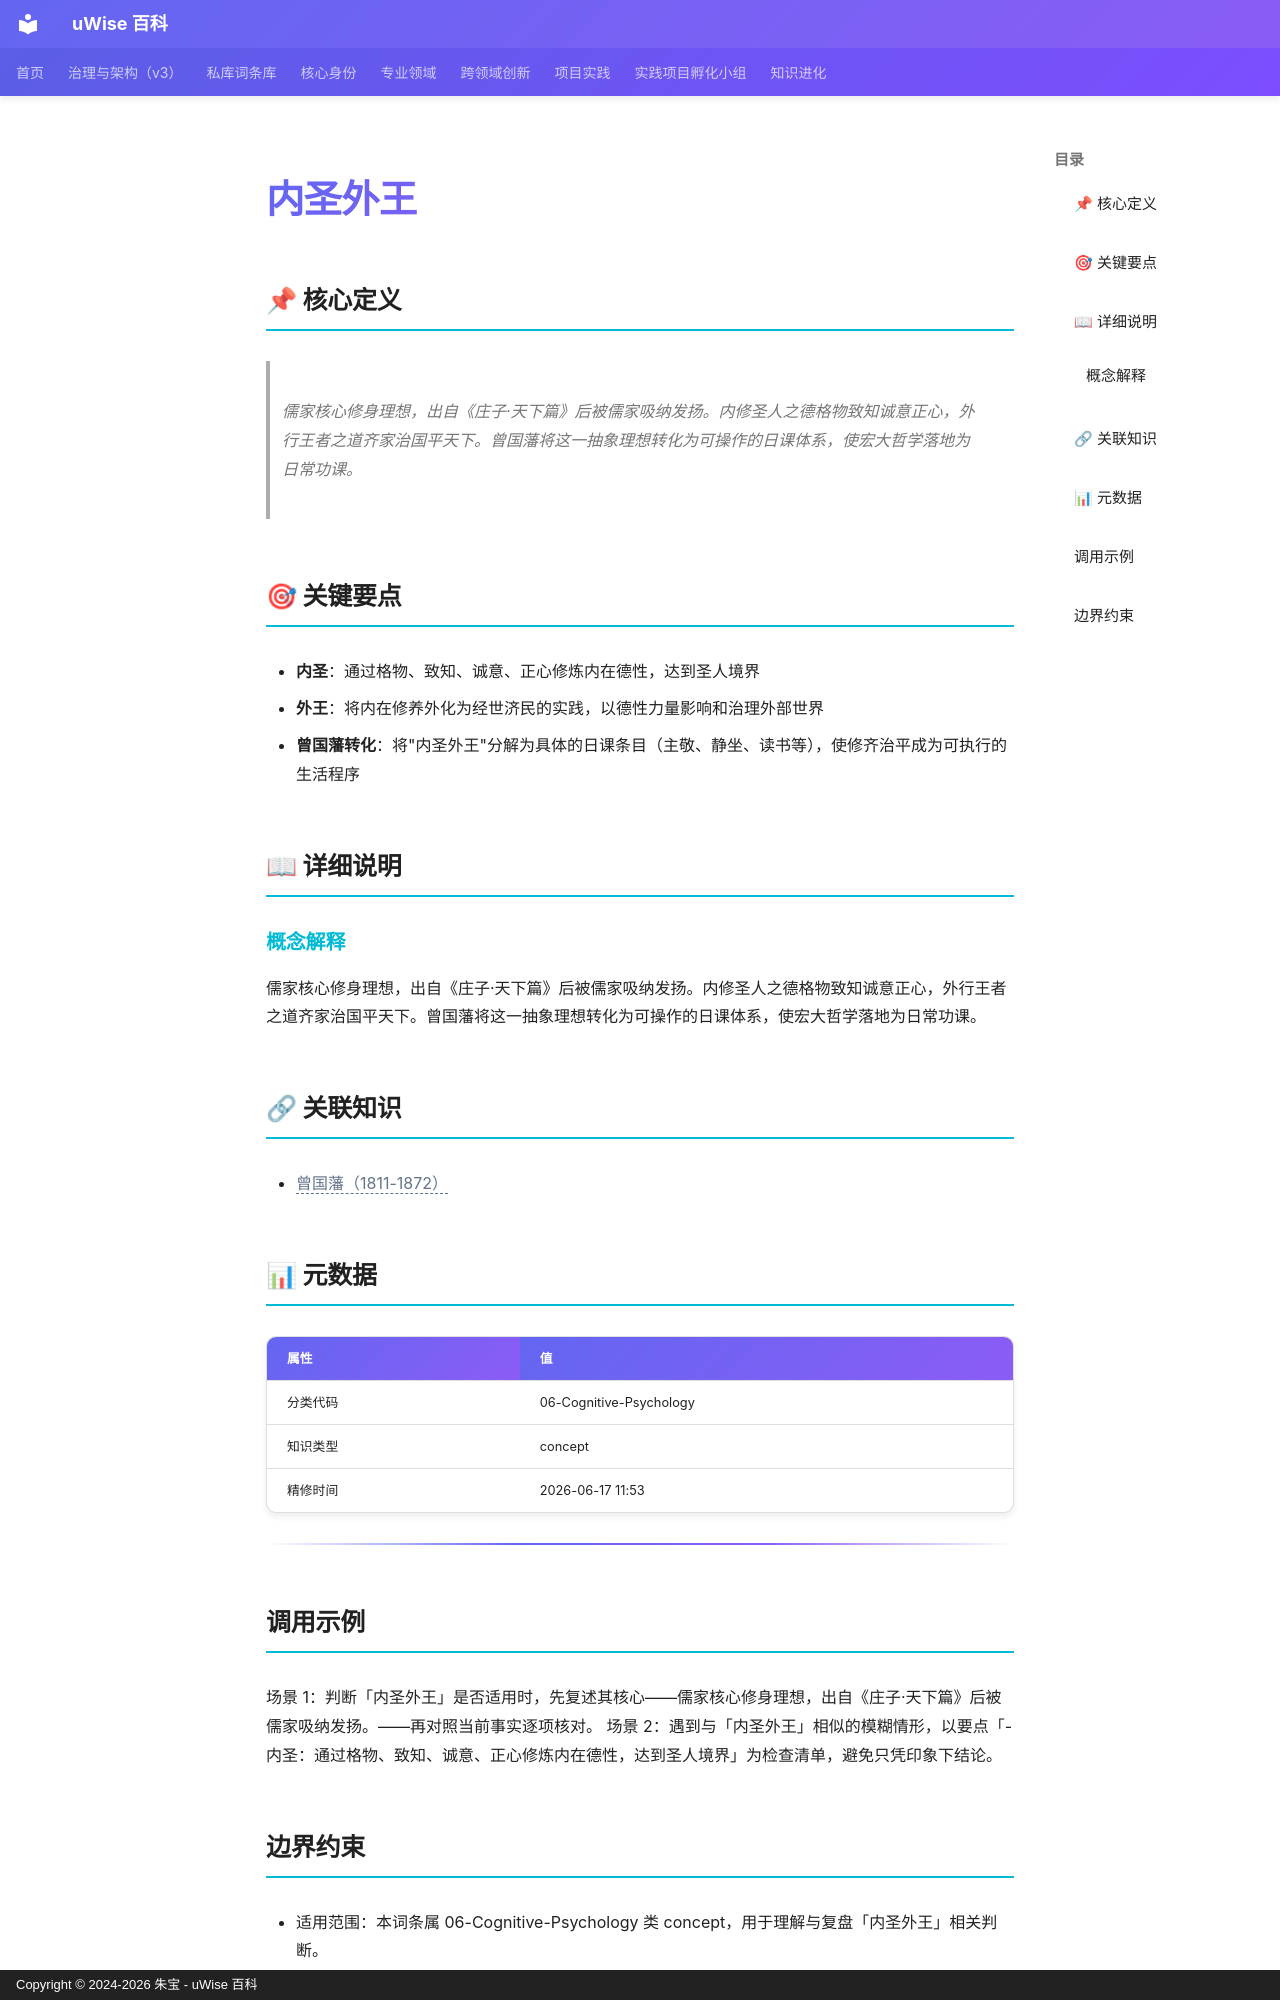

repository: zhubao315/uWise · page: vault-encyclopedia/md-0b310038/index.html · generator: mkdocs · copyright: Copyright © 2024-2026 朱宝 - uWise 百科

---
title: "内圣外王"
description: "儒家核心修身理想，出自《庄子·天下篇》后被儒家吸纳发扬。内修圣人之德格物致知诚意正心，外行王者之道齐家治国平天下。曾国藩将这一抽象理想转化为可操作的日课体系，使宏大哲学落地为日常功课。"
---

# 内圣外王

## 📌 核心定义

> 儒家核心修身理想，出自《庄子·天下篇》后被儒家吸纳发扬。内修圣人之德格物致知诚意正心，外行王者之道齐家治国平天下。曾国藩将这一抽象理想转化为可操作的日课体系，使宏大哲学落地为日常功课。

## 🎯 关键要点

- **内圣**：通过格物、致知、诚意、正心修炼内在德性，达到圣人境界
- **外王**：将内在修养外化为经世济民的实践，以德性力量影响和治理外部世界
- **曾国藩转化**：将"内圣外王"分解为具体的日课条目（主敬、静坐、读书等），使修齐治平成为可执行的生活程序

## 📖 详细说明

### 概念解释
儒家核心修身理想，出自《庄子·天下篇》后被儒家吸纳发扬。内修圣人之德格物致知诚意正心，外行王者之道齐家治国平天下。曾国藩将这一抽象理想转化为可操作的日课体系，使宏大哲学落地为日常功课。


## 🔗 关联知识

- <span class="uw-unresolved" data-target="曾国藩（1811-1872）" title="未解析的双链目标：曾国藩（1811-1872）">曾国藩（1811-1872）</span>

## 📊 元数据

| 属性 | 值 |
|------|-----|
| 分类代码 | 06-Cognitive-Psychology |
| 知识类型 | concept |
| 精修时间 | 2026-06-17 11:53 |

---

## 调用示例

场景 1：判断「内圣外王」是否适用时，先复述其核心——儒家核心修身理想，出自《庄子·天下篇》后被儒家吸纳发扬。——再对照当前事实逐项核对。
场景 2：遇到与「内圣外王」相似的模糊情形，以要点「- 内圣：通过格物、致知、诚意、正心修炼内在德性，达到圣人境界」为检查清单，避免只凭印象下结论。
